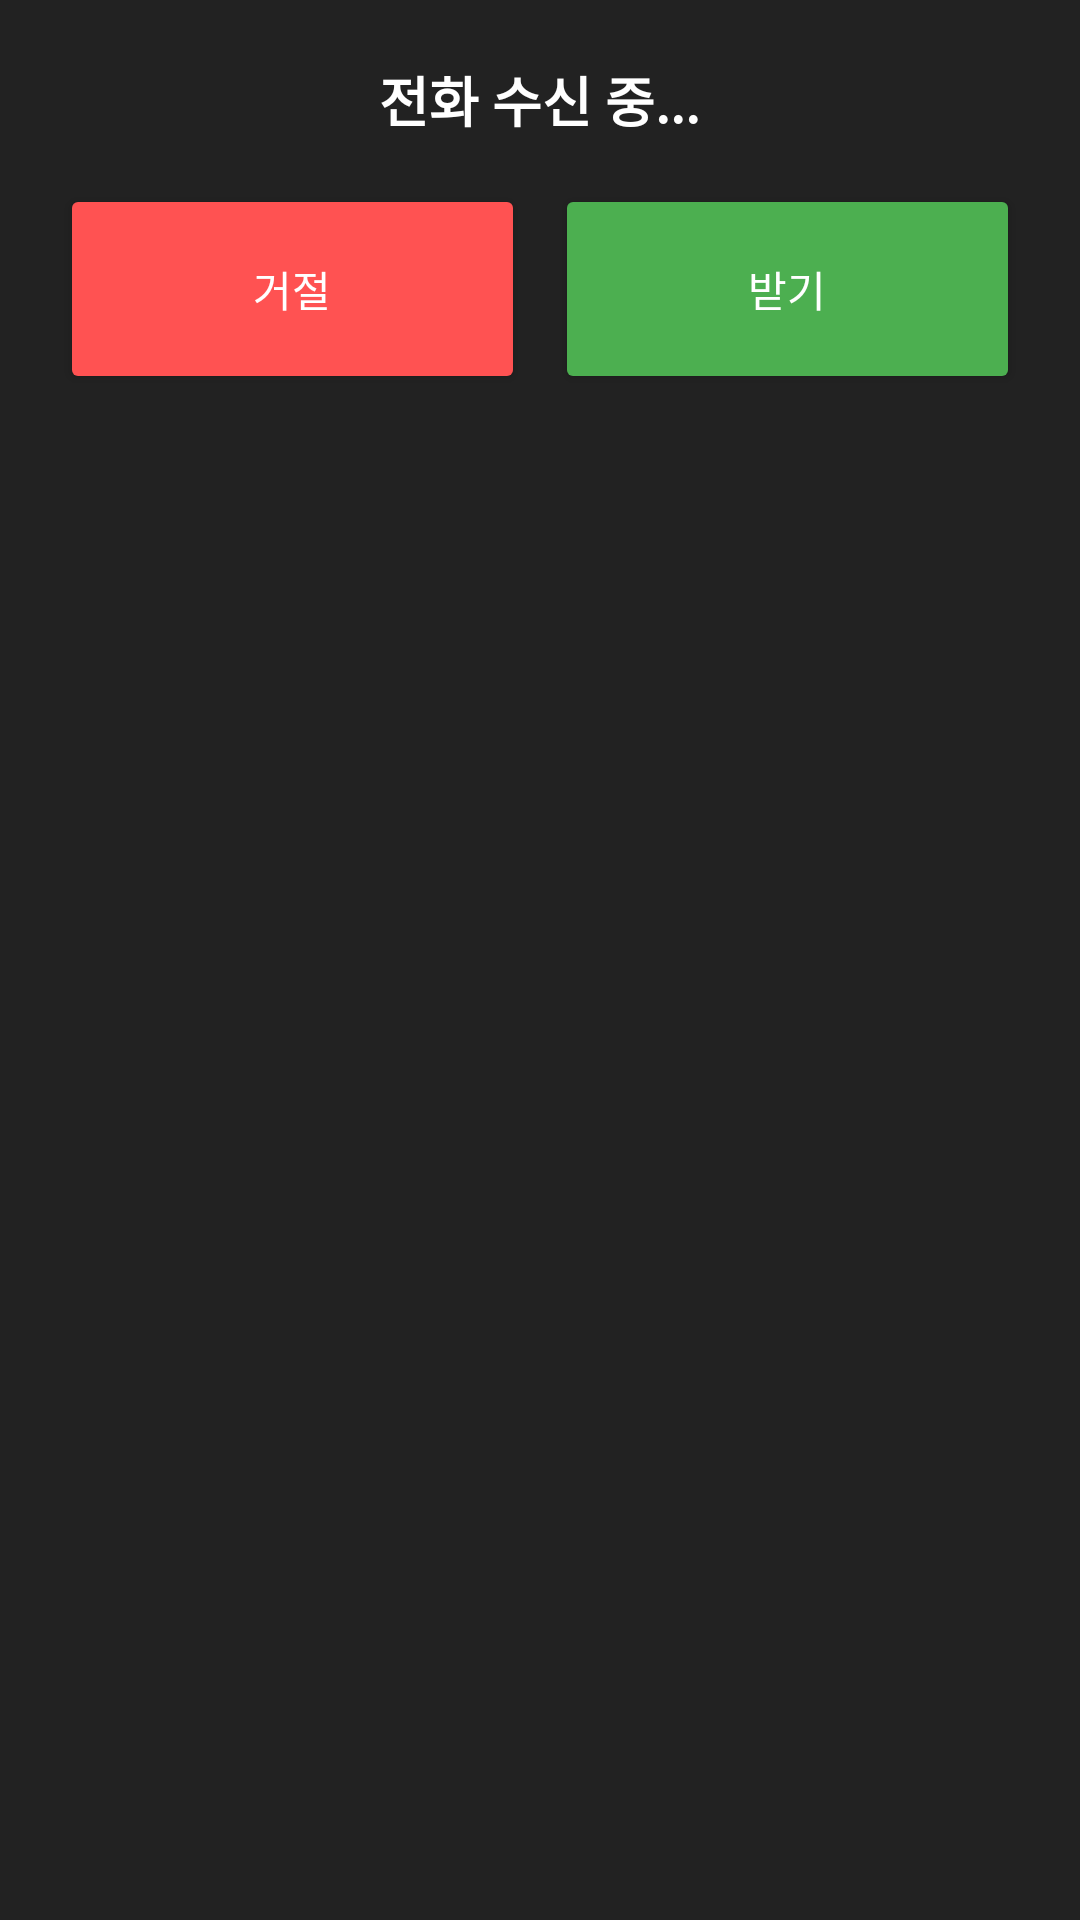

The Android layout XML behind this screen, and the referenced resources:
<!-- AndroidManifest.xml: application theme Theme.RouteOn -->
<!-- res/layout/layout_call_overlay.xml -->
<?xml version="1.0" encoding="utf-8"?>
<LinearLayout xmlns:android="http://schemas.android.com/apk/res/android"
    android:layout_width="match_parent"
    android:layout_height="wrap_content"
    android:background="#DD000000"
    android:orientation="vertical"
    android:padding="20dp">

    <TextView
        android:id="@+id/tvCallStatus"
        android:layout_width="wrap_content"
        android:layout_height="wrap_content"
        android:layout_gravity="center"
        android:text="전화 수신 중..."
        android:textColor="#FFFFFF"
        android:textSize="18sp"
        android:textStyle="bold" />

    <LinearLayout
        android:layout_width="match_parent"
        android:layout_height="wrap_content"
        android:layout_marginTop="15dp"
        android:orientation="horizontal"
        android:weightSum="2">

        <Button
            android:id="@+id/btnDecline"
            android:layout_width="0dp"
            android:layout_height="70dp"
            android:layout_marginEnd="5dp"
            android:layout_weight="1"
            android:backgroundTint="#FF5252"
            android:text="거절"
            android:textColor="#FFFFFF" />

        <Button
            android:id="@+id/btnAnswer"
            android:layout_width="0dp"
            android:layout_height="70dp"
            android:layout_marginStart="5dp"
            android:layout_weight="1"
            android:backgroundTint="#4CAF50"
            android:text="받기"
            android:textColor="#FFFFFF" />
    </LinearLayout>

    <LinearLayout
        android:id="@+id/layoutActiveCall"
        android:layout_width="match_parent"
        android:layout_height="wrap_content"
        android:layout_marginTop="10dp"
        android:orientation="horizontal"
        android:visibility="gone">

        <Button
            android:id="@+id/btnEndCall"
            android:layout_width="match_parent"
            android:layout_height="60dp"
            android:backgroundTint="#FF5252"
            android:text="통화 종료" />
    </LinearLayout>
</LinearLayout>
<!-- resources referenced by this layout -->
<resources>
  <style name="Theme.RouteOn" parent="Theme.MaterialComponents.DayNight.NoActionBar">
          <item name="colorPrimary">#FFE812</item> <item name="colorOnPrimary">#000000</item>
          <item name="android:windowBackground">#FFFFFF</item>
          <item name="android:textColorPrimary">#000000</item>
      </style>
</resources>
